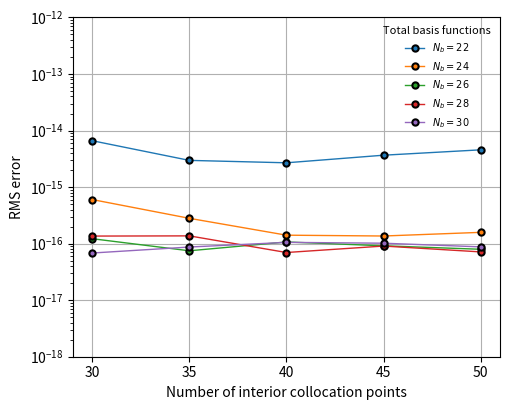

Source code (Python):
#!/usr/bin/env python
# coding: utf-8

# In[2]:


import numpy as np
import matplotlib.pyplot as plt
from numpy.polynomial.legendre import Legendre
from scipy.linalg import lstsq
# =====================================================
# Problem parameters
# =====================================================
a = np.e
b = 2*np.e
tol = 1e-12
maxit = 20
damping = 1.0

def u_exact(x):
    return np.log(np.log(x))

def x_to_t(x):
    return 2*(x - a)/(b - a) - 1

dt_dx = 2/(b - a)

# =====================================================
# Solver returning RMS error
# =====================================================
def solve_RMS_error(N, M):
    M_init = M

    # ---------------------------
    # Legendre basis
    # ---------------------------
    leg = [Legendre([0]*n + [1]) for n in range(N)]
    leg_d1 = [P.deriv() for P in leg]
    leg_d2 = [P.deriv(2) for P in leg]

    # ---------------------------
    # Initialization
    # ---------------------------
    x_init = np.linspace(a, b, M_init + 2)[1:-1]
    t_init = x_to_t(x_init)

    Phi2 = np.array([P(t_init) * dt_dx**2 for P in leg_d2])
    A_init = (x_init[:, None]**2) * Phi2.T
    rhs_init = -1 / np.log(x_init)

    t_bc = x_to_t(a)
    bc_vals  = np.array([P(t_bc) for P in leg])
    bc_d1val = np.array([P(t_bc) * dt_dx for P in leg_d1])

    A_init = np.vstack([A_init, bc_vals, bc_d1val])
    rhs_init = np.concatenate([rhs_init, [0.0, 1/np.e]])

    beta = lstsq(A_init, rhs_init, lapack_driver='gelsy')[0]

    # ---------------------------
    # Chebyshev collocation
    # ---------------------------
    k = np.arange(M + 2)
    x_cgl = np.cos(np.pi * k / (M + 1))
    x_col = a + (b - a) * (x_cgl[1:-1] + 1) / 2
    t_col = x_to_t(x_col)

    Phi1_c = np.array([P(t_col) * dt_dx for P in leg_d1])
    Phi2_c = np.array([P(t_col) * dt_dx**2 for P in leg_d2])

    # ---------------------------
    # Newton iteration
    # ---------------------------
    for _ in range(maxit):
        u_prime = beta @ Phi1_c
        u_pp    = beta @ Phi2_c

        F = np.zeros(M + 2)
        J = np.zeros((M + 2, N))

        F[:M] = (x_col**2) * u_pp + (x_col * u_prime)**2 + 1 / np.log(x_col)

        for i, x in enumerate(x_col):
            J[i, :] = (
                x**2 * Phi2_c[:, i]
                + 2 * (x * u_prime[i]) * x * Phi1_c[:, i]
            )

        # Boundary conditions
        F[M]   = beta @ bc_vals
        J[M,:] = bc_vals
        F[M+1] = beta @ bc_d1val - 1/np.e
        J[M+1,:] = bc_d1val

        delta = lstsq(J, -F, lapack_driver='gelsy')[0]

        beta_old = beta.copy()

        beta += damping * delta

        rel_change = np.linalg.norm(beta - beta_old) / np.linalg.norm(beta_old)

        if rel_change < tol:
            break

    # ---------------------------
    # RMS error
    # ---------------------------
    x_test = np.linspace(a, b, 50)
    t_test = x_to_t(x_test)
    Phi_test = np.array([P(t_test) for P in leg])

    u_approx = beta @ Phi_test
    u_ex = u_exact(x_test)

    RMS_err = np.sqrt(np.mean((u_ex - u_approx)**2))
    return RMS_err


# =====================================================
# Convergence study: M vs RMS error
# =====================================================
N_list = [22, 24, 26, 28, 30]
M_list = [30, 35, 40, 45, 50]
colors = plt.cm.tab10.colors

plt.figure(figsize=(5.2, 4.2))

for i, N in enumerate(N_list):
    errors = []
    for M in M_list:
        err = solve_RMS_error(N, M)
        errors.append(err)

    plt.semilogy(
        M_list,
        errors,
        linestyle='-',
        marker='o',
        markersize=4.5,
        markeredgewidth=1.5,
        markeredgecolor='black',
        linewidth=1,
        color=colors[i % len(colors)],
        label=f"$N_b = {N}$"
    )

plt.xlabel("Number of interior collocation points")
plt.ylabel("RMS error")

plt.xticks(M_list)
plt.ylim(1e-18, 1e-12)

plt.legend(
    title="Total basis functions",
    fontsize=7,
    title_fontsize=8,
    frameon=False,
    loc="best"
)

plt.grid()
plt.tight_layout()

plt.savefig("Figure1_b.pdf", bbox_inches="tight")
plt.show()


# In[ ]:
